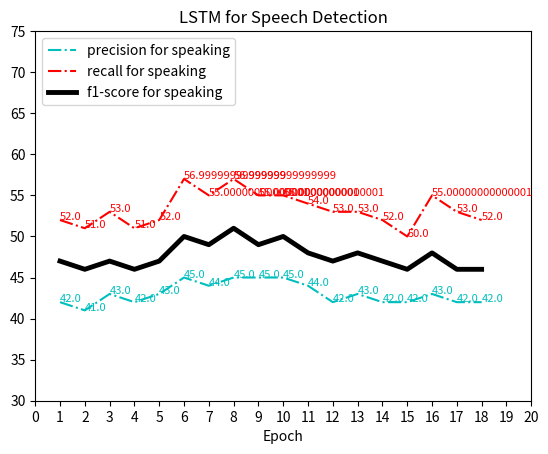

Reproduce this figure in Python.
import matplotlib.pyplot as plt
import numpy as np

precison = [0.42, 0.41, 0.43, 0.42, 0.43, 0.45, 0.44, 0.45, 0.45, 0.45, 0.44, 0.42, 0.43, 0.42, 0.42, 0.43, 0.42, 0.42]
precision_acc = [i * 100 for i in precison]

recall = [0.52, 0.51, 0.53, 0.51, 0.52, 0.57, 0.55, 0.57, 0.55, 0.55, 0.54, 0.53, 0.53, 0.52, 0.50, 0.55, 0.53, 0.52]
recall_acc = [i * 100 for i in recall]

f1 = [0.47, 0.46, 0.47, 0.46, 0.47, 0.50, 0.49, 0.51, 0.49, 0.50, 0.48, 0.47, 0.48, 0.47, 0.46, 0.48, 0.46, 0.46]
f1_acc = [i * 100 for i in f1]


def linePlot():
    y1_axis = precision_acc
    y2_axis = recall_acc
    y3_axis = f1_acc
    x_axis = np.array([x for x in range(1, len(y1_axis) + 1)])
    plt.figure()
    plt.plot(x_axis, y1_axis, '-.', linewidth=1.5, color='c', label='precision for speaking')
    plt.plot(x_axis, y2_axis, '-.', linewidth=1.5, color='r', label='recall for speaking')
    plt.plot(x_axis, y3_axis, '-', linewidth=3.5, color='k', label='f1-score for speaking')
    plt.xticks([x for x in range(0, 21, 1)])
    plt.yticks([y for y in range(30, 80,  5)])
    plt.xlabel("Epoch")
    plt.legend(loc=2)
    plt.title("LSTM for Speech Detection")
    ax = plt.gca()
    for x, y in zip(x_axis, y1_axis):
        ax.text(x, y, str(y), color='c', fontsize=8)
    for x, y in zip(x_axis, y2_axis):
        ax.text(x, y, str(y), color='r', fontsize=8)
    plt.show()

linePlot()
